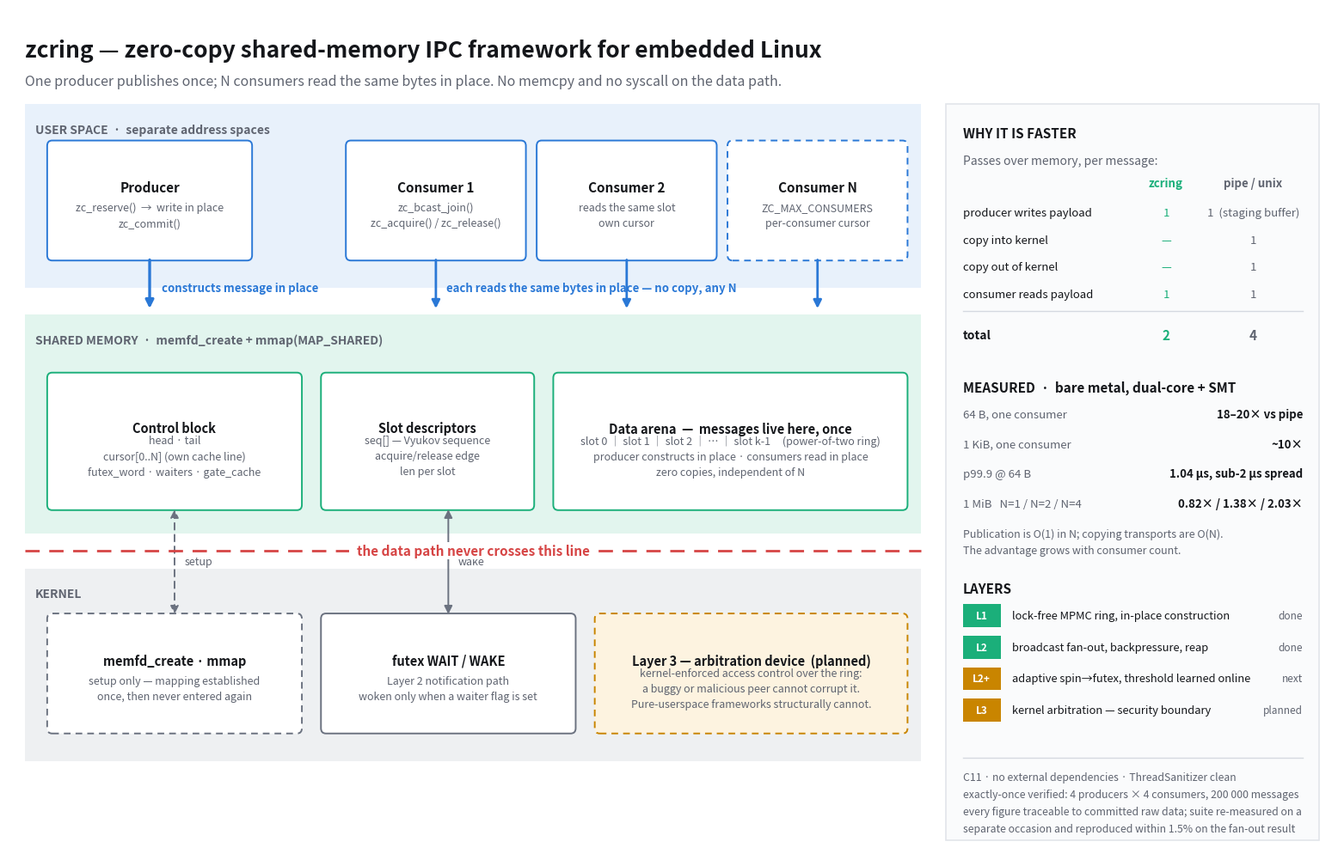

Generate this figure with matplotlib: (Note: this script raises an exception after producing the figure.)
#!/usr/bin/env python3
"""Generate docs/architecture.png — the Stage 1 submission architecture image.

Kept as a script rather than a hand-drawn image so the diagram is regenerable
and stays in sync with the code. The portal caps the image at 300 KB, so the
output is deliberately flat: no gradients, no photos, few colours.

    python3 docs/architecture.py
"""
import matplotlib
matplotlib.use("Agg")
import matplotlib.pyplot as plt
from matplotlib.patches import FancyBboxPatch, FancyArrowPatch, Rectangle

INK      = "#14161a"
MUTED    = "#5f6470"
USER     = "#2a78d6"
USER_BG  = "#e8f1fb"
SHM      = "#1baf7a"
SHM_BG   = "#e2f5ee"
KERN     = "#6b7280"
KERN_BG  = "#eef0f2"
PLAN     = "#c98500"
PLAN_BG  = "#fdf3e0"
HOT      = "#d64545"

fig, ax = plt.subplots(figsize=(16, 10), dpi=100)
ax.set_xlim(0, 160); ax.set_ylim(3, 100); ax.axis("off")
fig.patch.set_facecolor("white")


def box(x, y, w, h, label, sub=None, ec=INK, fc="white", lw=1.4,
        fs=11, subfs=9, dashed=False, bold=True):
    p = FancyBboxPatch((x, y), w, h, boxstyle="round,pad=0.35,rounding_size=0.6",
                       linewidth=lw, edgecolor=ec, facecolor=fc,
                       linestyle=(0, (4, 3)) if dashed else "solid")
    ax.add_patch(p)
    ty = y + h / 2 + (1.5 if sub else 0)
    ax.text(x + w / 2, ty, label, ha="center", va="center", fontsize=fs,
            color=INK, fontweight="bold" if bold else "normal")
    if sub:
        ax.text(x + w / 2, ty - 3.2, sub, ha="center", va="center",
                fontsize=subfs, color=MUTED, linespacing=1.5)


def band(x, y, w, h, fc, label, ec=None):
    ax.add_patch(Rectangle((x, y), w, h, facecolor=fc, edgecolor=ec or "none",
                           linewidth=1.0, zorder=0))
    ax.text(x + 1.2, y + h - 2.2, label, ha="left", va="top", fontsize=10,
            color=MUTED, fontweight="bold", zorder=1)


def arrow(x1, y1, x2, y2, color=INK, lw=1.6, style="-|>", dashed=False, rad=0.0):
    ax.add_patch(FancyArrowPatch((x1, y1), (x2, y2), arrowstyle=style,
                                 mutation_scale=14, linewidth=lw, color=color,
                                 linestyle=(0, (4, 3)) if dashed else "solid",
                                 connectionstyle=f"arc3,rad={rad}", zorder=3))


# ----------------------------------------------------------------- title ----
ax.text(2, 96.5, "zcring — zero-copy shared-memory IPC framework for embedded Linux",
        fontsize=19, fontweight="bold", color=INK, va="top")
ax.text(2, 92.4, "One producer publishes once; N consumers read the same bytes in place. "
                 "No memcpy and no syscall on the data path.",
        fontsize=11.5, color=MUTED, va="top")

# ------------------------------------------------------------ user space ----
band(2, 68, 108, 21, USER_BG, "USER SPACE  ·  separate address spaces")

box(5, 71.5, 24, 13, "Producer", "zc_reserve()  →  write in place\nzc_commit()",
    ec=USER, fc="white")
box(41, 71.5, 21, 13, "Consumer 1", "zc_bcast_join()\nzc_acquire() / zc_release()",
    ec=USER, fc="white")
box(64, 71.5, 21, 13, "Consumer 2", "reads the same slot\nown cursor",
    ec=USER, fc="white")
box(87, 71.5, 21, 13, "Consumer N", "ZC_MAX_CONSUMERS\nper-consumer cursor",
    ec=USER, fc="white", dashed=True)

# --------------------------------------------------------- shared memory ----
band(2, 40, 108, 25, SHM_BG, "SHARED MEMORY  ·  memfd_create + mmap(MAP_SHARED)")

box(5, 43, 30, 15, "Control block",
    "head · tail\ncursor[0..N] (own cache line)\nfutex_word · waiters · gate_cache",
    ec=SHM, fc="white", fs=10.5)
box(38, 43, 25, 15, "Slot descriptors",
    "seq[] — Vyukov sequence\nacquire/release edge\nlen per slot",
    ec=SHM, fc="white", fs=10.5)
box(66, 43, 42, 15, "Data arena  —  messages live here, once",
    "slot 0 │ slot 1 │ slot 2 │ … │ slot k-1     (power-of-two ring)\n"
    "producer constructs in place · consumers read in place\n"
    "zero copies, independent of N",
    ec=SHM, fc="white", fs=10.5)

# Producer and consumers reach directly into the mapping. Arrows stop at the
# band edge rather than at a specific box: every party touches the arena, and
# pointing at one sub-box would imply a precision the picture doesn't have.
arrow(17, 71.5, 17, 65.4, color=USER, lw=2.4)
ax.text(18.4, 68.0, "constructs message in place", fontsize=9.5, color=USER,
        fontweight="bold", va="center")
# Only the first consumer arrow is labelled — three copies of the same words
# collide and add nothing; the pattern is obvious from one.
for cx in (51.5, 74.5, 97.5):
    arrow(cx, 71.5, cx, 65.4, color=USER, lw=2.0)
ax.text(52.8, 68.0, "each reads the same bytes in place — no copy, any N",
        fontsize=9.5, color=USER, fontweight="bold", va="center")

# ---------------------------------------------------------------- kernel ----
band(2, 14, 108, 22, KERN_BG, "KERNEL")

box(5, 17.5, 30, 13, "memfd_create · mmap",
    "setup only — mapping established\nonce, then never entered again",
    ec=KERN, fc="white", fs=10.5, dashed=True)
box(38, 17.5, 30, 13, "futex WAIT / WAKE",
    "Layer 2 notification path\nwoken only when a waiter flag is set",
    ec=KERN, fc="white", fs=10.5)
box(71, 17.5, 37, 13, "Layer 3 — arbitration device  (planned)",
    "kernel-enforced access control over the ring:\n"
    "a buggy or malicious peer cannot corrupt it.\n"
    "Pure-userspace frameworks structurally cannot.",
    ec=PLAN, fc=PLAN_BG, fs=10.5, dashed=True)

arrow(20, 43, 20, 30.5, color=KERN, lw=1.4, dashed=True, style="<|-|>")
ax.text(21.2, 36.4, "setup", fontsize=9, color=MUTED)
arrow(53, 43, 53, 30.5, color=KERN, lw=1.4, style="<|-|>")
ax.text(54.2, 36.4, "wake", fontsize=9, color=MUTED)

# the headline: no syscall on the data path. Sits in the gap between the
# shared-memory band (ends y=40) and the kernel band (starts y=36).
ax.plot([2, 110], [38.0, 38.0], color=HOT, lw=2.0, ls=(0, (6, 4)), zorder=4)
ax.text(56, 38.0, "  the data path never crosses this line  ",
        ha="center", va="center", fontsize=11, color=HOT, fontweight="bold",
        zorder=5, bbox=dict(facecolor="white", edgecolor="none", pad=1.5))

# ------------------------------------------------------------ right rail ----
RX = 114
ax.add_patch(Rectangle((RX - 1, 5), 45, 84, facecolor="#fafbfc",
                       edgecolor="#e2e5ea", linewidth=1.2, zorder=0))

ax.text(RX + 1, 86.5, "WHY IT IS FASTER", fontsize=11, fontweight="bold",
        color=INK, va="top")
ax.text(RX + 1, 83.2,
        "Passes over memory, per message:", fontsize=10, color=MUTED, va="top")

rows = [("producer writes payload", "1", "1  (staging buffer)"),
        ("copy into kernel", "—", "1"),
        ("copy out of kernel", "—", "1"),
        ("consumer reads payload", "1", "1")]
ax.text(RX + 1,  79.4, "", fontsize=9)
ax.text(RX + 25.5, 79.6, "zcring", fontsize=9.5, fontweight="bold", color=SHM, ha="center")
ax.text(RX + 36,   79.6, "pipe / unix", fontsize=9.5, fontweight="bold", color=MUTED, ha="center")
y = 76.6
for name, a, b in rows:
    ax.text(RX + 1, y, name, fontsize=9.5, color=INK, va="center")
    ax.text(RX + 25.5, y, a, fontsize=9.5, color=SHM, ha="center", va="center")
    ax.text(RX + 36, y, b, fontsize=9.5, color=MUTED, ha="center", va="center")
    y -= 3.1
ax.plot([RX + 1, RX + 42], [y + 1.2, y + 1.2], color="#d5d9e0", lw=1.0)
ax.text(RX + 1, y - 1.6, "total", fontsize=10, fontweight="bold", color=INK, va="center")
ax.text(RX + 25.5, y - 1.6, "2", fontsize=11, fontweight="bold", color=SHM,
        ha="center", va="center")
ax.text(RX + 36, y - 1.6, "4", fontsize=11, fontweight="bold", color=MUTED,
        ha="center", va="center")

ax.text(RX + 1, 57.5, "MEASURED  ·  bare metal, dual-core + SMT",
        fontsize=11, fontweight="bold", color=INK, va="top")
meas = [("64 B, one consumer", "18–20× vs pipe"),
        ("1 KiB, one consumer", "~10×"),
        ("p99.9 @ 64 B", "1.04 µs, sub-2 µs spread"),
        ("1 MiB   N=1 / N=2 / N=4", "0.82× / 1.38× / 2.03×")]
y = 53.6
for k, v in meas:
    ax.text(RX + 1, y, k, fontsize=9.5, color=MUTED, va="center")
    ax.text(RX + 42, y, v, fontsize=9.5, color=INK, fontweight="bold",
            ha="right", va="center")
    y -= 3.4
ax.text(RX + 1, y + 0.6, "Publication is O(1) in N; copying transports are O(N).\n"
                         "The advantage grows with consumer count.",
        fontsize=9, color=MUTED, va="top", style="italic", linespacing=1.6)

ax.text(RX + 1, 34.5, "LAYERS", fontsize=11, fontweight="bold", color=INK, va="top")
layers = [("L1", "lock-free MPMC ring, in-place construction", SHM, "done"),
          ("L2", "broadcast fan-out, backpressure, reap", SHM, "done"),
          ("L2+", "adaptive spin→futex, threshold learned online", PLAN, "next"),
          ("L3", "kernel arbitration — security boundary", PLAN, "planned")]
y = 30.6
for tag, desc, col, state in layers:
    ax.add_patch(Rectangle((RX + 1, y - 1.3), 4.6, 2.6, facecolor=col,
                           edgecolor="none"))
    ax.text(RX + 3.3, y, tag, fontsize=8.5, color="white", ha="center",
            va="center", fontweight="bold")
    ax.text(RX + 7, y, desc, fontsize=9.3, color=INK, va="center")
    ax.text(RX + 42, y, state, fontsize=8.5, color=MUTED, ha="right", va="center")
    y -= 3.6

ax.plot([RX + 1, RX + 42], [14.4, 14.4], color="#d5d9e0", lw=1.0)
ax.text(RX + 1, 12.8,
        "C11 · no external dependencies · ThreadSanitizer clean\n"
        "exactly-once verified: 4 producers × 4 consumers, 200 000 messages\n"
        "every figure traceable to committed raw data; suite re-measured on a\n"
        "separate occasion and reproduced within 1.5% on the fan-out result",
        fontsize=8.8, color=MUTED, va="top", linespacing=1.7)

plt.tight_layout(pad=0.4)
plt.savefig("docs/architecture.png", dpi=100, facecolor="white",
            bbox_inches="tight", pad_inches=0.25)
print("wrote docs/architecture.png")
